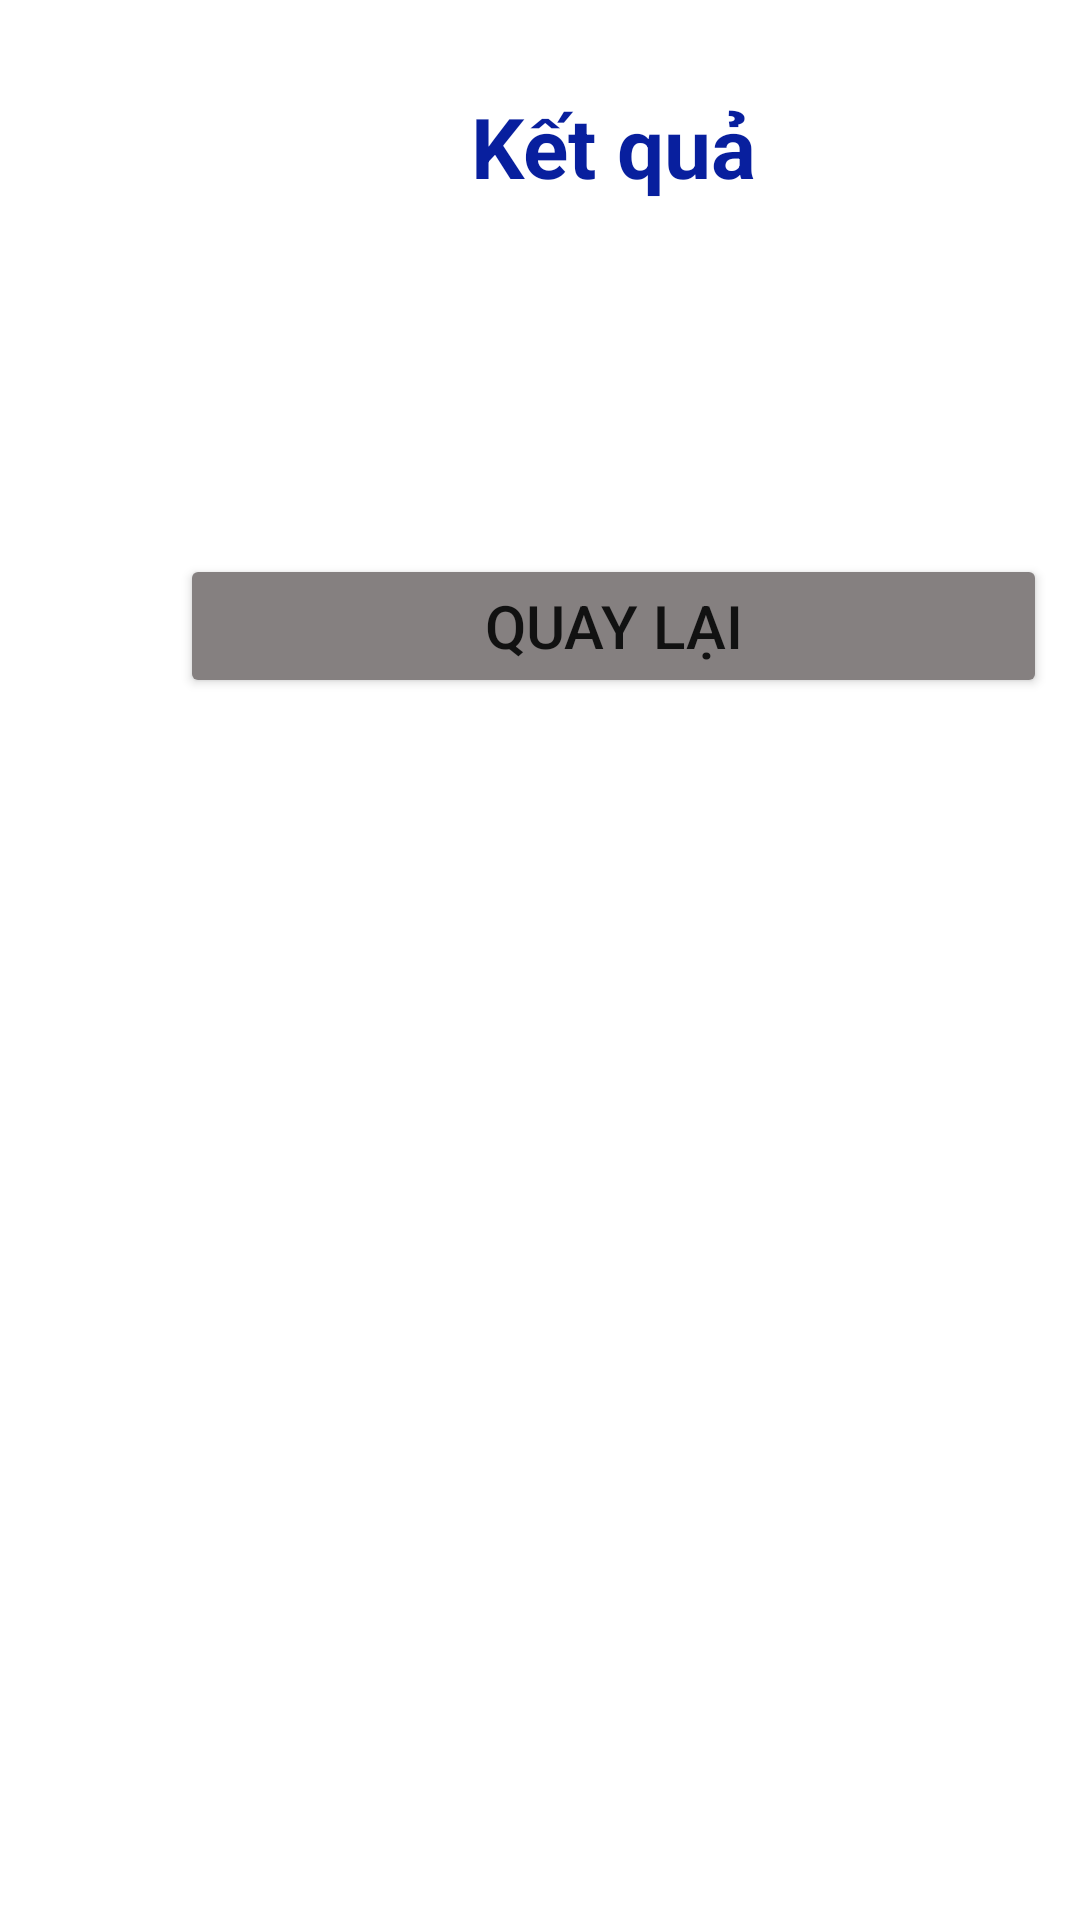

Write the Android layout XML for this screen, with the resource values it uses.
<!-- AndroidManifest.xml: application theme Theme.BT_activity -->
<!-- res/layout/activity_child.xml -->
<?xml version="1.0" encoding="utf-8"?>
<androidx.constraintlayout.widget.ConstraintLayout xmlns:android="http://schemas.android.com/apk/res/android"
    xmlns:app="http://schemas.android.com/apk/res-auto"
    xmlns:tools="http://schemas.android.com/tools"
    android:layout_width="match_parent"
    android:layout_height="match_parent"
    tools:context=".ChildActivity">

    <LinearLayout
        android:layout_width="409dp"
        android:layout_height="729dp"
        android:orientation="vertical"
        android:padding="30dp"
        tools:layout_editor_absoluteX="1dp"
        tools:layout_editor_absoluteY="1dp">

        <TextView
            android:layout_width="match_parent"
            android:layout_height="wrap_content"
            android:layout_marginBottom="40dp"
            android:text="Kết quả"
            android:textAlignment="center"
            android:textColor="#081F9E"
            android:textSize="28sp"
            android:textStyle="bold" />

        <TextView
            android:id="@+id/txtKetQua"
            android:layout_width="match_parent"
            android:layout_height="wrap_content"
            android:textAlignment="center"
            android:textSize="28dp" />

        <Button
            android:id="@+id/btnQuaylai"
            android:layout_width="match_parent"
            android:layout_height="wrap_content"
            android:layout_marginLeft="30dp"
            android:layout_marginTop="40dp"
            android:layout_marginRight="30dp"
            android:backgroundTint="#858080"
            android:text="Quay lại"
            android:textSize="20sp" />
    </LinearLayout>
</androidx.constraintlayout.widget.ConstraintLayout>
<!-- resources referenced by this layout -->
<resources>
  <style name="Theme.BT_activity" parent="Theme.MaterialComponents.DayNight.DarkActionBar">
          
          <item name="colorPrimary">@color/purple_500</item>
          <item name="colorPrimaryVariant">@color/purple_700</item>
          <item name="colorOnPrimary">@color/white</item>
          
          <item name="colorSecondary">@color/teal_200</item>
          <item name="colorSecondaryVariant">@color/teal_700</item>
          <item name="colorOnSecondary">@color/black</item>
          
          <item name="android:statusBarColor" tools:targetApi="l">?attr/colorPrimaryVariant</item>
          
      </style>
  <!-- not gathered from this repository: default colours our renderer supplied (Android Studio template values) -->
  <color name="purple_500">#FF6200EE</color>
  <color name="purple_700">#FF3700B3</color>
  <color name="teal_200">#FF03DAC5</color>
  <color name="teal_700">#FF018786</color>
  <color name="black">#FF000000</color>
  <color name="white">#FFFFFFFF</color>
</resources>
